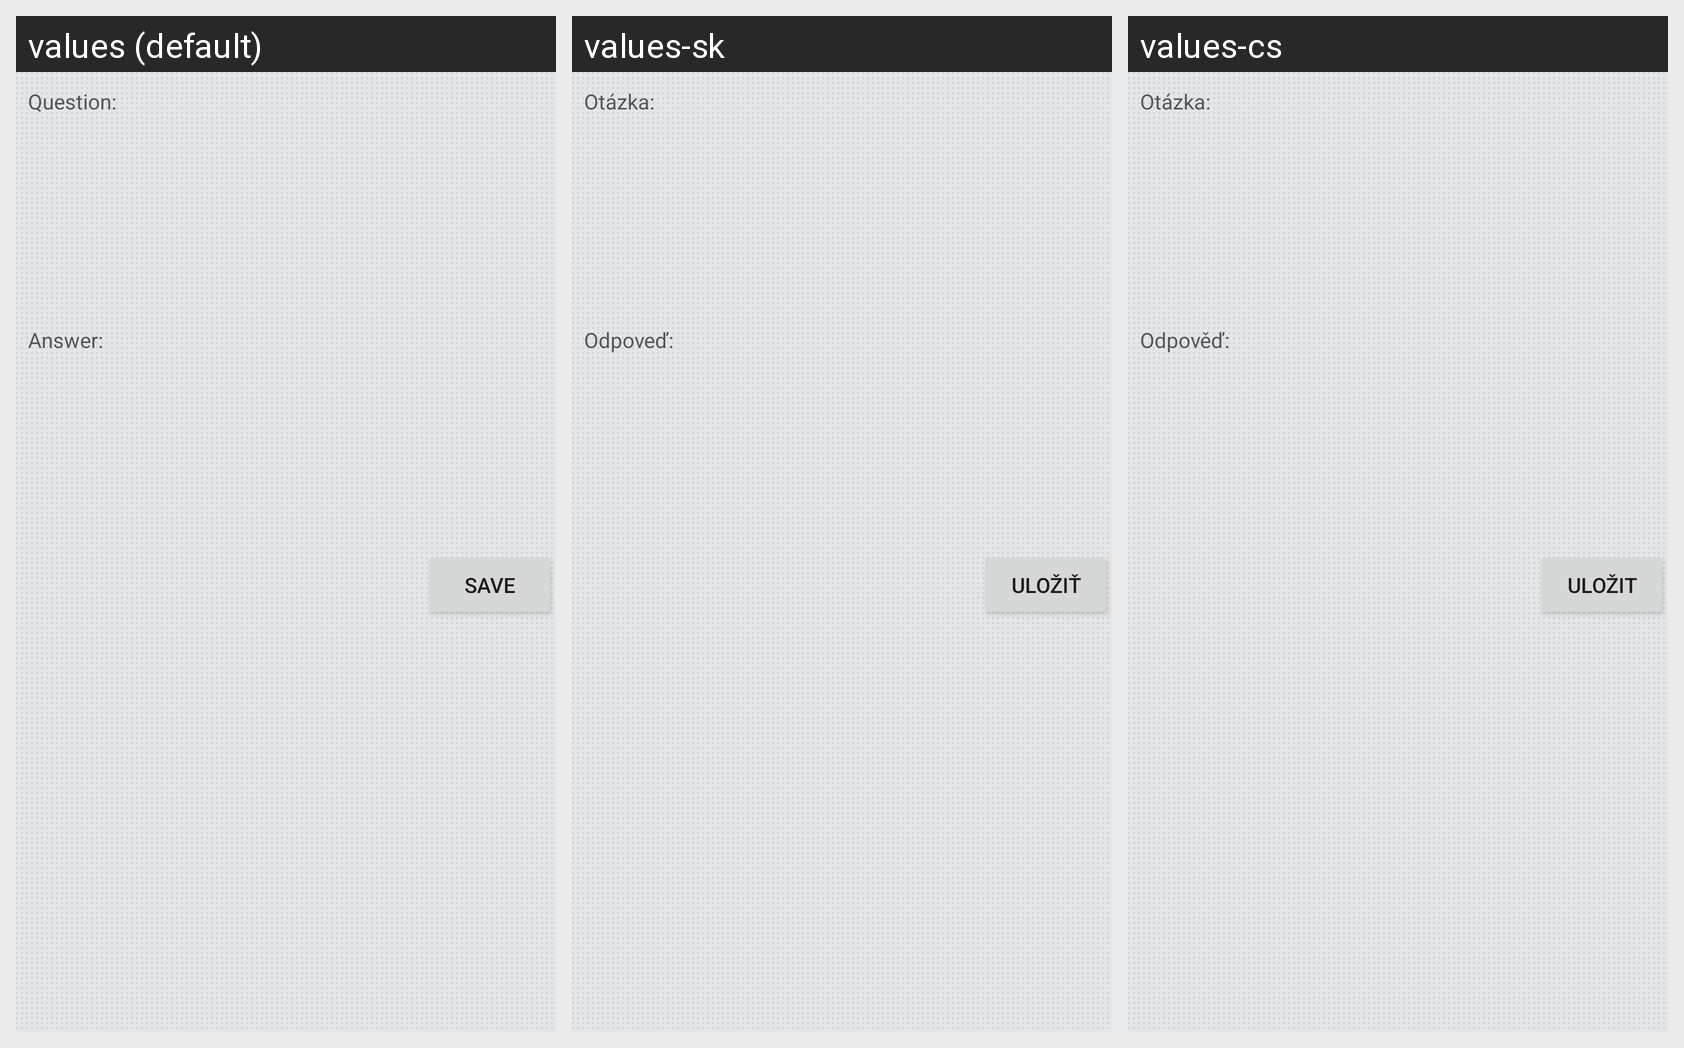

Translations of the strings shown on this Android screen, per locale in the grid:
Android screen res/layout/word_edit_layout.xml rendered under 3 locales, left to right: values (default), values-sk, values-cs. Device: Nexus 5 (rendered at 1080×1920; each locale shown at half size, 540×960, under a caption strip naming it); theme DrilActionBarTheme.
Strings drawn on this screen, with the default value and each locale's value (text and hints the layout hard-codes, and strings that could not be matched under every locale, appear in the picture but are not listed):

question
  values: Question:
  values-sk: Otázka:
  values-cs: Otázka:

answer
  values: Answer:
  values-sk: Odpoveď:
  values-cs: Odpověď:

submit
  values: Save
  values-sk: Uložiť
  values-cs: Uložit
